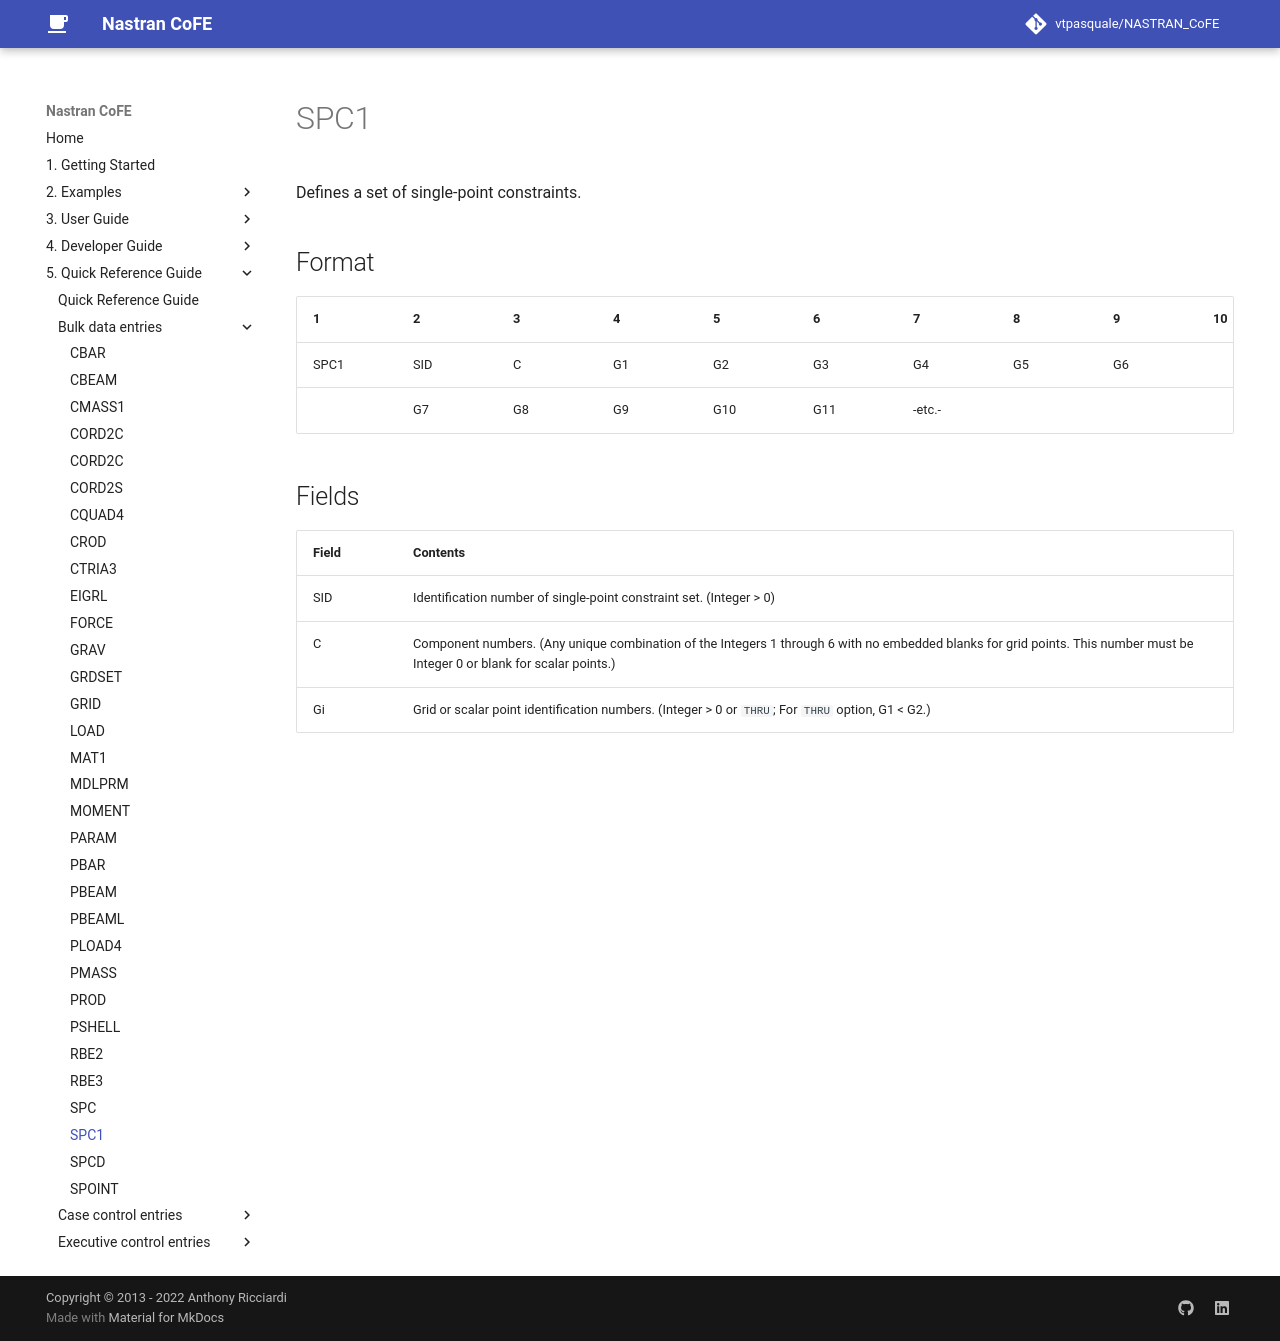

repository: vtpasquale/NASTRAN_CoFE · page: 5._Quick_Reference_Guide/bulk_data_entries/SPC1/index.html · generator: mkdocs

---
hide:
  - toc
---
# SPC1
Defines a set of single-point constraints.

## Format
| 1        | 2        | 3        | 4        | 5        | 6        | 7        | 8        | 9        | 10       | 
| -------- | -------- | -------- | -------- | -------- | -------- | -------- | -------- | -------- | -------- | 
| SPC1 | SID | C | G1 | G2 | G3 | G4 | G5 | G6 |  
| | G7 | G8 | G9 | G10 | G11 | -etc.-  |   |   |  


## Fields
| Field      | Contents |
| ---------- | -------- |
| SID | Identification number of single-point constraint set. (Integer > 0)
| C   | Component numbers. (Any unique combination of the Integers 1 through 6 with no embedded blanks for grid points. This number must be Integer 0 or blank for scalar points.)
| Gi  | Grid or scalar point identification numbers. (Integer > 0 or `THRU`; For `THRU` option, G1 < G2.)
